Run: headless pygame with SDL's dummy video driver; simulated clock (each Clock.tick advances the game by its frame time, no real sleeping); random seed 0; keys injected as events and as key.get_pressed() state; no mouse input; restart key RETURN tapped at the start of phases 3 and 4.
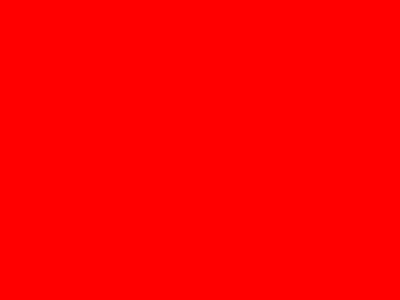
Frame 1 of 4 · flips 1–60 · no input
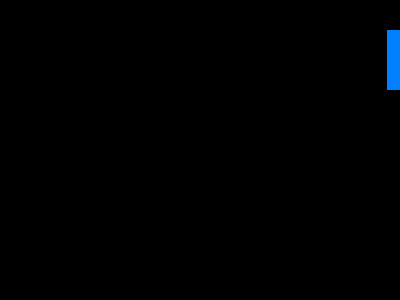
Frame 2 of 4 · flips 61–180 · tapped SPACE, RETURN · held RIGHT (→), D
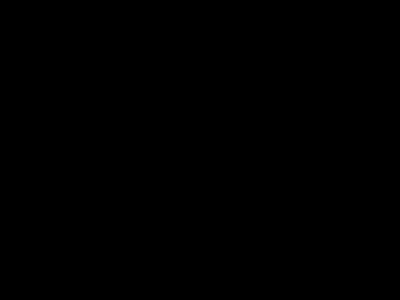
Frame 3 of 4 · flips 181–300 · tapped RETURN · held DOWN (↓), S
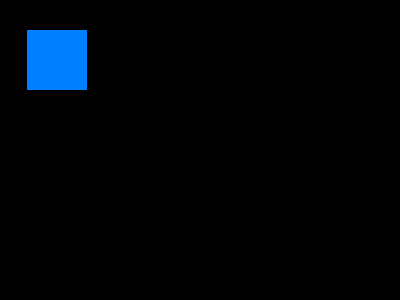
Frame 4 of 4 · flips 301–420 · tapped RETURN · held LEFT (←), A, UP (↑), W

The pygame program that drew these frames:

# The first half is just boiler-plate stuff...

import pygame

class SceneBase:
    def __init__(self):
        self.next = self
    
    def ProcessInput(self, events, pressed_keys):
        print("uh-oh, you didn't override this in the child class")

    def Update(self):
        print("uh-oh, you didn't override this in the child class")

    def Render(self, screen):
        print("uh-oh, you didn't override this in the child class")

    def SwitchToScene(self, next_scene):
        self.next = next_scene
    
    def Terminate(self):
        self.SwitchToScene(None)

def run_game(width, height, fps, starting_scene):
    pygame.init()
    screen = pygame.display.set_mode((width, height))
    clock = pygame.time.Clock()

    active_scene = starting_scene

    while active_scene != None:
        pressed_keys = pygame.key.get_pressed()
        
        # Event filtering
        filtered_events = []
        for event in pygame.event.get():
            quit_attempt = False
            if event.type == pygame.QUIT:
                quit_attempt = True
            elif event.type == pygame.KEYDOWN:
                alt_pressed = pressed_keys[pygame.K_LALT] or \
                              pressed_keys[pygame.K_RALT]
                if event.key == pygame.K_ESCAPE:
                    quit_attempt = True
                elif event.key == pygame.K_F4 and alt_pressed:
                    quit_attempt = True
            
            if quit_attempt:
                active_scene.Terminate()
            else:
                filtered_events.append(event)
        
        active_scene.ProcessInput(filtered_events, pressed_keys)
        active_scene.Update()
        active_scene.Render(screen)
        
        active_scene = active_scene.next
        
        pygame.display.flip()
        clock.tick(fps)

# The rest is code where you implement your game using the Scenes model

class TitleScene(SceneBase):
    def __init__(self):
        SceneBase.__init__(self)
    
    def ProcessInput(self, events, pressed_keys):
        for event in events:
            if event.type == pygame.KEYDOWN and event.key == pygame.K_RETURN:
                # Move to the next scene when the user pressed Enter
                self.SwitchToScene(GameScene())
    
    def Update(self):
        pass
    
    def Render(self, screen):
        # For the sake of brevity, the title scene is a blank red screen
        screen.fill((255, 0, 0))

class GameOverScene(SceneBase):
    def __init__(self):
        SceneBase.__init__(self)
        self.font = pygame.font.SysFont("comicsansms", 72)
        self.text = self.font.render("Game over!", True, (0, 128, 0))
    
    def ProcessInput(self, events, pressed_keys):
        for event in events:
            if event.type == pygame.KEYDOWN and event.key == pygame.K_RETURN:
                # Move to the next scene when the user pressed Enter
                self.Terminate()
    
    def Update(self):
        pass
    
    def Render(self, screen):
        screen.fill((255, 255, 255))
        screen.blit(self.text, (320 - self.text.get_width() // 2, 240 - self.text.get_height() // 2))

class GameScene(SceneBase):
    def __init__(self):
        SceneBase.__init__(self)
        self.x = 30
        self.y = 30
        self.color = (0, 128, 255)

    def ProcessInput(self, events, pressed_keys):
        self.pressed = pressed_keys   
        self.events = events

    def Update(self):
        if self.pressed[pygame.K_UP]: self.y -= 3
        if self.pressed[pygame.K_DOWN]: self.y += 3
        if self.pressed[pygame.K_LEFT]: self.x -= 3
        if self.pressed[pygame.K_RIGHT]: self.x += 3

        if(self.x < 0 or self.y < 0):
            self.SwitchToScene(GameOverScene())
    
    def Render(self, screen):
        screen.fill((0, 0, 0))
        pygame.draw.rect(screen, self.color, pygame.Rect(self.x, self.y, 60, 60))

run_game(400, 300, 60, TitleScene())
